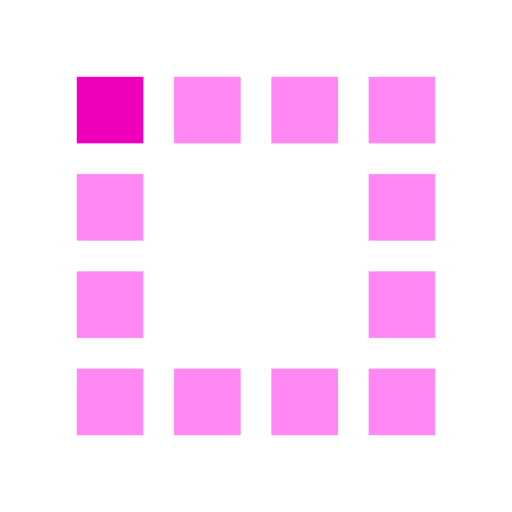
t = 0.00 s
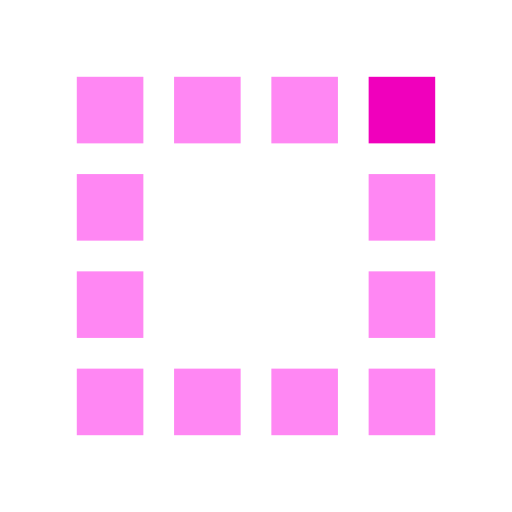
t = 0.60 s
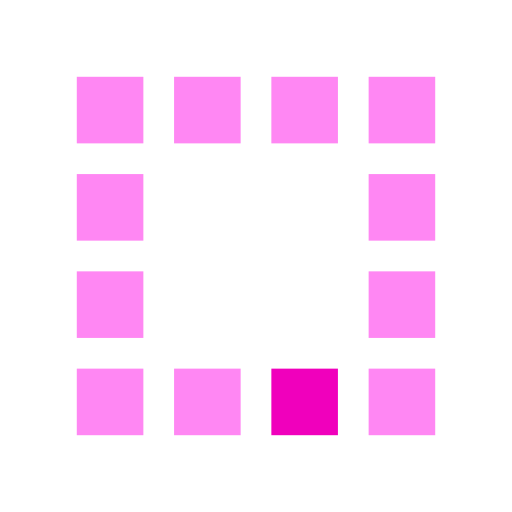
t = 1.21 s
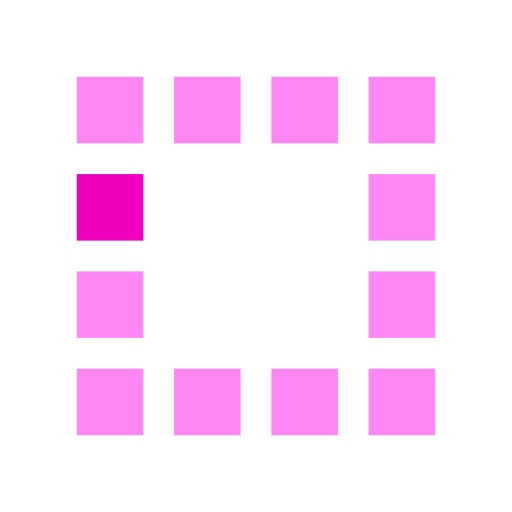
t = 1.81 s
t = 2.41 s: frame unchanged from t = 0.60 s, image omitted
t = 3.01 s: frame unchanged from t = 1.21 s, image omitted

The animated SVG that drew these frames (rendered in a browser with its animation timeline set to each time). Animation: 12 SMIL elements (animate=12); one cycle of 3.62 s, repeats indefinitely.

<svg xmlns="http://www.w3.org/2000/svg" viewBox="0 0 100 100" preserveAspectRatio="xMidYMid" width="235" height="235" style="shape-rendering: auto; display: block; background: transparent;" xmlns:xlink="http://www.w3.org/1999/xlink"><g><rect fill="rgba(255, 93, 239, 0.737)" height="13" width="13" y="15" x="15">
  <animate calcMode="discrete" begin="0s" repeatCount="indefinite" dur="1.8867924528301885s" keyTimes="0;0.08333333333333333;1" values="#f000bc;rgba(255, 93, 239, 0.737);rgba(255, 93, 239, 0.737)" attributeName="fill"></animate>
</rect><rect fill="rgba(255, 93, 239, 0.737)" height="13" width="13" y="15" x="34">
  <animate calcMode="discrete" begin="0.15723270440251572s" repeatCount="indefinite" dur="1.8867924528301885s" keyTimes="0;0.08333333333333333;1" values="#f000bc;rgba(255, 93, 239, 0.737);rgba(255, 93, 239, 0.737)" attributeName="fill"></animate>
</rect><rect fill="rgba(255, 93, 239, 0.737)" height="13" width="13" y="15" x="53">
  <animate calcMode="discrete" begin="0.31446540880503143s" repeatCount="indefinite" dur="1.8867924528301885s" keyTimes="0;0.08333333333333333;1" values="#f000bc;rgba(255, 93, 239, 0.737);rgba(255, 93, 239, 0.737)" attributeName="fill"></animate>
</rect><rect fill="rgba(255, 93, 239, 0.737)" height="13" width="13" y="15" x="72">
  <animate calcMode="discrete" begin="0.4716981132075471s" repeatCount="indefinite" dur="1.8867924528301885s" keyTimes="0;0.08333333333333333;1" values="#f000bc;rgba(255, 93, 239, 0.737);rgba(255, 93, 239, 0.737)" attributeName="fill"></animate>
</rect><rect fill="rgba(255, 93, 239, 0.737)" height="13" width="13" y="34" x="15">
  <animate calcMode="discrete" begin="1.7295597484276728s" repeatCount="indefinite" dur="1.8867924528301885s" keyTimes="0;0.08333333333333333;1" values="#f000bc;rgba(255, 93, 239, 0.737);rgba(255, 93, 239, 0.737)" attributeName="fill"></animate>
</rect><rect fill="rgba(255, 93, 239, 0.737)" height="13" width="13" y="34" x="72">
  <animate calcMode="discrete" begin="0.6289308176100629s" repeatCount="indefinite" dur="1.8867924528301885s" keyTimes="0;0.08333333333333333;1" values="#f000bc;rgba(255, 93, 239, 0.737);rgba(255, 93, 239, 0.737)" attributeName="fill"></animate>
</rect><rect fill="rgba(255, 93, 239, 0.737)" height="13" width="13" y="53" x="15">
  <animate calcMode="discrete" begin="1.572327044025157s" repeatCount="indefinite" dur="1.8867924528301885s" keyTimes="0;0.08333333333333333;1" values="#f000bc;rgba(255, 93, 239, 0.737);rgba(255, 93, 239, 0.737)" attributeName="fill"></animate>
</rect><rect fill="rgba(255, 93, 239, 0.737)" height="13" width="13" y="53" x="72">
  <animate calcMode="discrete" begin="0.7861635220125786s" repeatCount="indefinite" dur="1.8867924528301885s" keyTimes="0;0.08333333333333333;1" values="#f000bc;rgba(255, 93, 239, 0.737);rgba(255, 93, 239, 0.737)" attributeName="fill"></animate>
</rect><rect fill="rgba(255, 93, 239, 0.737)" height="13" width="13" y="72" x="15">
  <animate calcMode="discrete" begin="1.4150943396226414s" repeatCount="indefinite" dur="1.8867924528301885s" keyTimes="0;0.08333333333333333;1" values="#f000bc;rgba(255, 93, 239, 0.737);rgba(255, 93, 239, 0.737)" attributeName="fill"></animate>
</rect><rect fill="rgba(255, 93, 239, 0.737)" height="13" width="13" y="72" x="34">
  <animate calcMode="discrete" begin="1.2578616352201257s" repeatCount="indefinite" dur="1.8867924528301885s" keyTimes="0;0.08333333333333333;1" values="#f000bc;rgba(255, 93, 239, 0.737);rgba(255, 93, 239, 0.737)" attributeName="fill"></animate>
</rect><rect fill="rgba(255, 93, 239, 0.737)" height="13" width="13" y="72" x="53">
  <animate calcMode="discrete" begin="1.10062893081761s" repeatCount="indefinite" dur="1.8867924528301885s" keyTimes="0;0.08333333333333333;1" values="#f000bc;rgba(255, 93, 239, 0.737);rgba(255, 93, 239, 0.737)" attributeName="fill"></animate>
</rect><rect fill="rgba(255, 93, 239, 0.737)" height="13" width="13" y="72" x="72">
  <animate calcMode="discrete" begin="0.9433962264150942s" repeatCount="indefinite" dur="1.8867924528301885s" keyTimes="0;0.08333333333333333;1" values="#f000bc;rgba(255, 93, 239, 0.737);rgba(255, 93, 239, 0.737)" attributeName="fill"></animate>
</rect><g></g></g><!-- [ldio] generated by https://loading.io --></svg>
